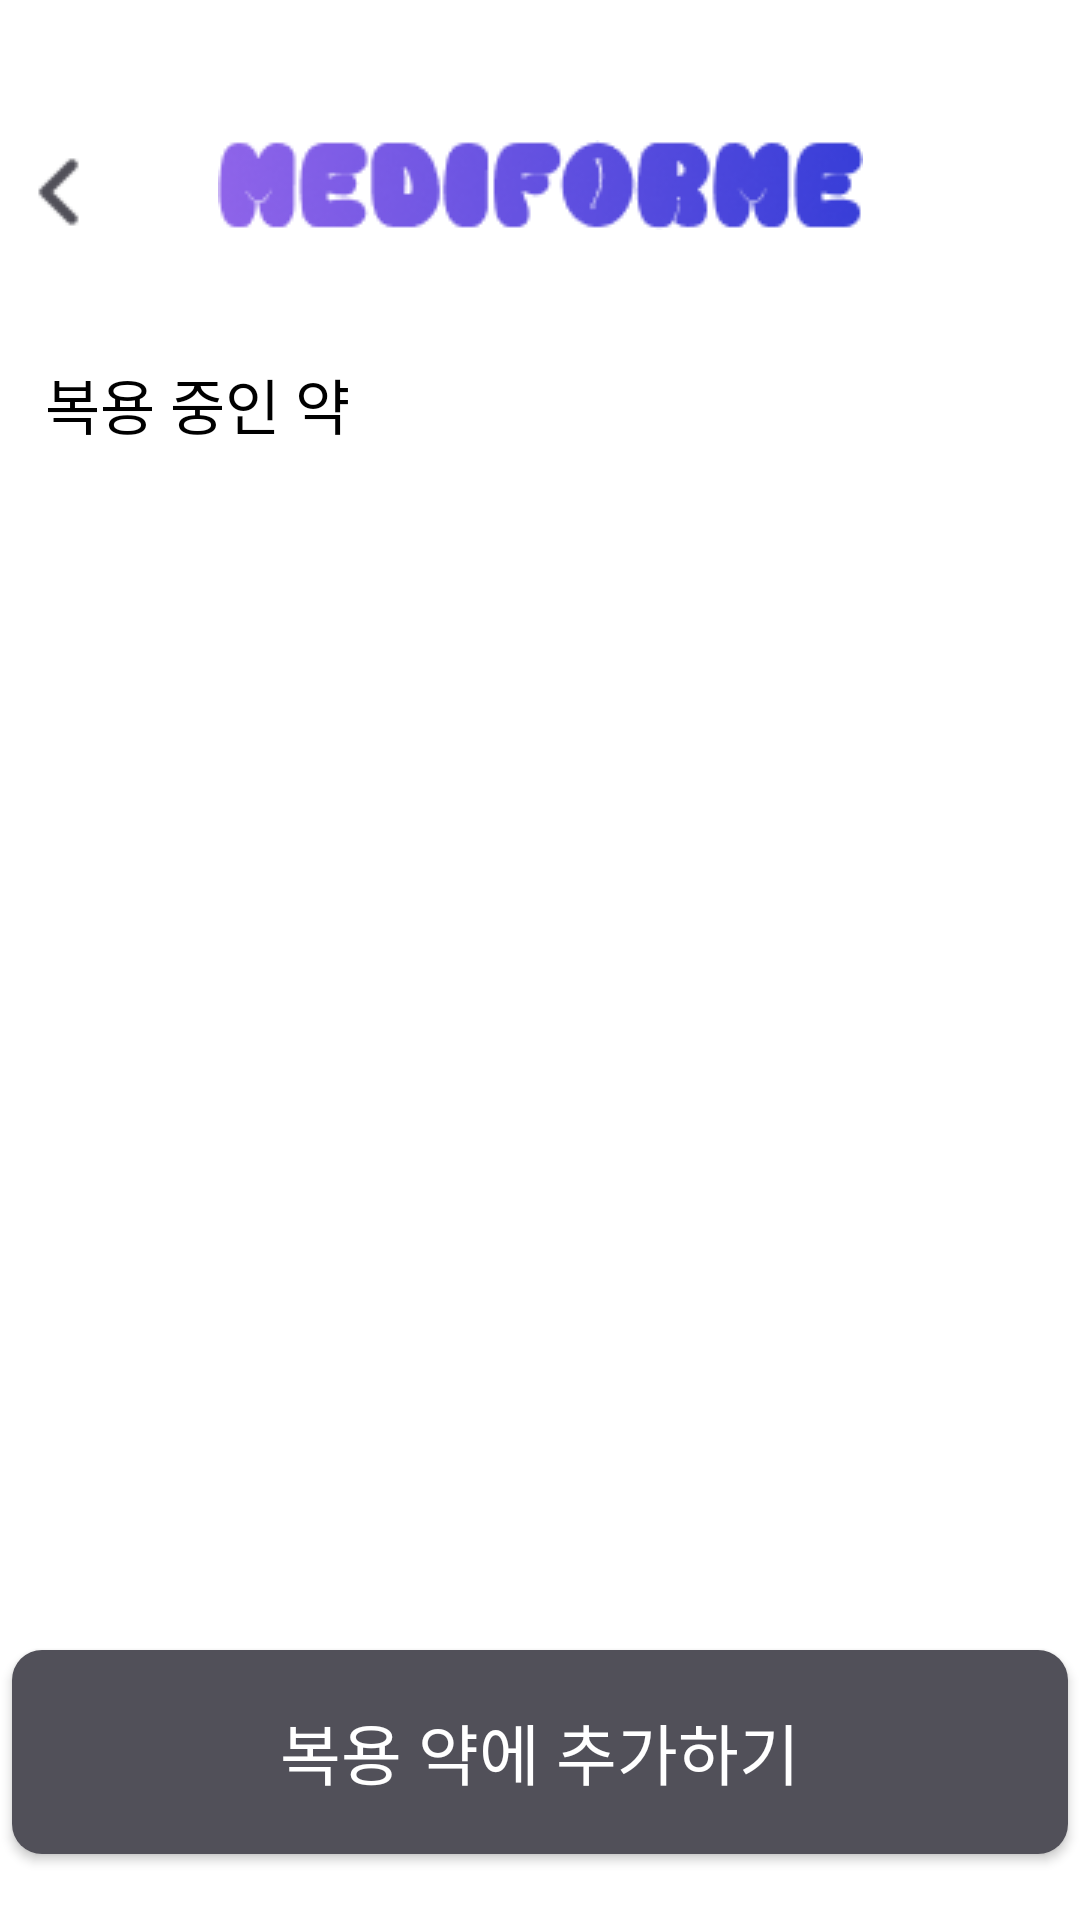

Android layout source for this screen:
<!-- AndroidManifest.xml: application theme Theme.MediForMe -->
<!-- res/layout/fragment_bottom_sheet.xml -->
<androidx.constraintlayout.widget.ConstraintLayout xmlns:android="http://schemas.android.com/apk/res/android"
    xmlns:app="http://schemas.android.com/apk/res-auto"
    xmlns:tools="http://schemas.android.com/tools"
    android:layout_width="match_parent"
    android:layout_height="match_parent"
    android:background="@color/white"
    >

    <ImageView
        android:id="@+id/back_button"
        android:layout_width="wrap_content"
        android:layout_height="wrap_content"
        android:src="@drawable/ic_back_btn"
        android:layout_marginTop="40dp"
        app:layout_constraintStart_toStartOf="parent"
        app:layout_constraintTop_toTopOf="parent"/>

    <ImageView
        android:id="@+id/home_logo_IV"
        android:layout_width="215dp"
        android:layout_height="60dp"
        android:src="@drawable/ic_mediformelogo"
        app:layout_constraintBottom_toBottomOf="@+id/back_button"
        app:layout_constraintEnd_toEndOf="parent"
        app:layout_constraintStart_toStartOf="parent"
        app:layout_constraintTop_toTopOf="@+id/back_button" />

    <TextView
        android:id="@+id/title_text"
        android:layout_width="wrap_content"
        android:layout_height="wrap_content"
        android:layout_marginStart="15dp"
        android:layout_marginTop="120dp"
        android:fontFamily="@font/pretendard_semibold"
        android:text="복용 중인 약"
        android:textSize="20sp"
        android:textColor="@color/black"
        app:layout_constraintStart_toStartOf="parent"
        app:layout_constraintTop_toTopOf="parent" />

    <androidx.recyclerview.widget.RecyclerView
        android:id="@+id/medicine_recycler_view"
        android:layout_width="match_parent"
        android:layout_height="0dp"
        android:layout_marginTop="16dp"
        android:layout_marginStart="10dp"
        android:layout_marginEnd="10dp"
        android:layout_marginBottom="10dp"
        app:layout_constraintTop_toBottomOf="@id/title_text"
        app:layout_constraintStart_toStartOf="parent"
        app:layout_constraintEnd_toEndOf="parent"
        app:layout_constraintBottom_toTopOf="@id/add_medicine_button"
        tools:listitem="@layout/item_medicine_bottomsheet"/>

    <Button
        android:id="@+id/add_medicine_button"
        android:layout_width="352dp"
        android:layout_height="68dp"
        android:layout_marginBottom="22dp"
        android:fontFamily="@font/pretendard_semibold"
        android:text="복용 약에 추가하기"
        android:textSize="22sp"
        android:textColor="@color/white"
        android:background="@drawable/option_savebutton_background"
        app:layout_constraintBottom_toBottomOf="parent"
        app:layout_constraintEnd_toEndOf="parent"
        app:layout_constraintStart_toStartOf="parent" />

    
    <FrameLayout
        android:id="@+id/bottom_sheet_container"
        android:layout_width="match_parent"
        android:layout_height="match_parent"
        app:layout_constraintTop_toTopOf="parent"
        app:layout_constraintBottom_toBottomOf="parent"
        android:layout_marginTop="56dp" /> 

</androidx.constraintlayout.widget.ConstraintLayout>
<!-- res/layout/item_medicine_bottomsheet.xml (included above) -->
<?xml version="1.0" encoding="utf-8"?>
<androidx.constraintlayout.widget.ConstraintLayout
    xmlns:android="http://schemas.android.com/apk/res/android"
    xmlns:app="http://schemas.android.com/apk/res-auto"
    xmlns:tools="http://schemas.android.com/tools"
    android:layout_width="match_parent"
    android:layout_height="wrap_content"
    android:padding="8dp">

    <ImageView
        android:id="@+id/medicine_image"
         android:layout_width="40dp"
         android:layout_height="40dp"
         android:layout_marginEnd="8dp"
         android:src="@drawable/medicine_ex"
         app:layout_constraintStart_toStartOf="parent"
         app:layout_constraintTop_toTopOf="parent"
         app:layout_constraintBottom_toBottomOf="parent" />

     <TextView
         android:id="@+id/medicine_name"
         android:layout_width="wrap_content"
         android:layout_height="wrap_content"
         android:text="medicine.name"
         android:textSize="14sp"
         android:layout_marginStart="16dp"
         app:layout_constraintBottom_toBottomOf="@+id/medicine_image"
         app:layout_constraintStart_toEndOf="@+id/medicine_image"
         app:layout_constraintTop_toTopOf="@+id/medicine_image" />

     <TextView
         android:id="@+id/medicine_dosage"
         android:layout_width="wrap_content"
         android:layout_height="wrap_content"
         android:text="medicine.dosage"
         android:textSize="14sp"
         android:layout_marginStart="16dp"
         app:layout_constraintBottom_toBottomOf="@+id/medicine_name"
         app:layout_constraintStart_toEndOf="@+id/medicine_name"
         app:layout_constraintTop_toTopOf="@+id/medicine_name" />

 </androidx.constraintlayout.widget.ConstraintLayout>
<!-- resources referenced by this layout -->
<resources>
  <color name="black">#FF000000</color>
  <color name="white">#FFFFFFFF</color>
  <!-- drawable ic_back_btn: png bitmap (drawable, 340 bytes) -->
  <!-- drawable ic_mediformelogo: png bitmap (drawable, 8063 bytes) -->
  <!-- drawable medicine_ex: png bitmap (drawable, 1492 bytes) -->
  <!-- drawable option_savebutton_background (drawable) -->
  <selector xmlns:android="http://schemas.android.com/apk/res/android">
      <item android:state_pressed="true">
          <shape android:shape="rectangle">
              <solid android:color="#1A0A7D"/>
              <corners android:radius="10dp"/>
          </shape>
      </item>
      <item>
          <shape android:shape="rectangle">
              <solid android:color="#515059"/>
              <corners android:radius="10dp"/>
          </shape>
      </item>
  </selector>
  <style name="Theme.MediForMe" parent="Base.Theme.MediForMe" />
  <style name="Base.Theme.MediForMe" parent="Theme.AppCompat.Light.NoActionBar">
          
          
          <item name="android:windowNoTitle">true</item>
          <item name="windowNoTitle">true</item>
          <item name="windowActionBar">false</item>
      </style>
</resources>
